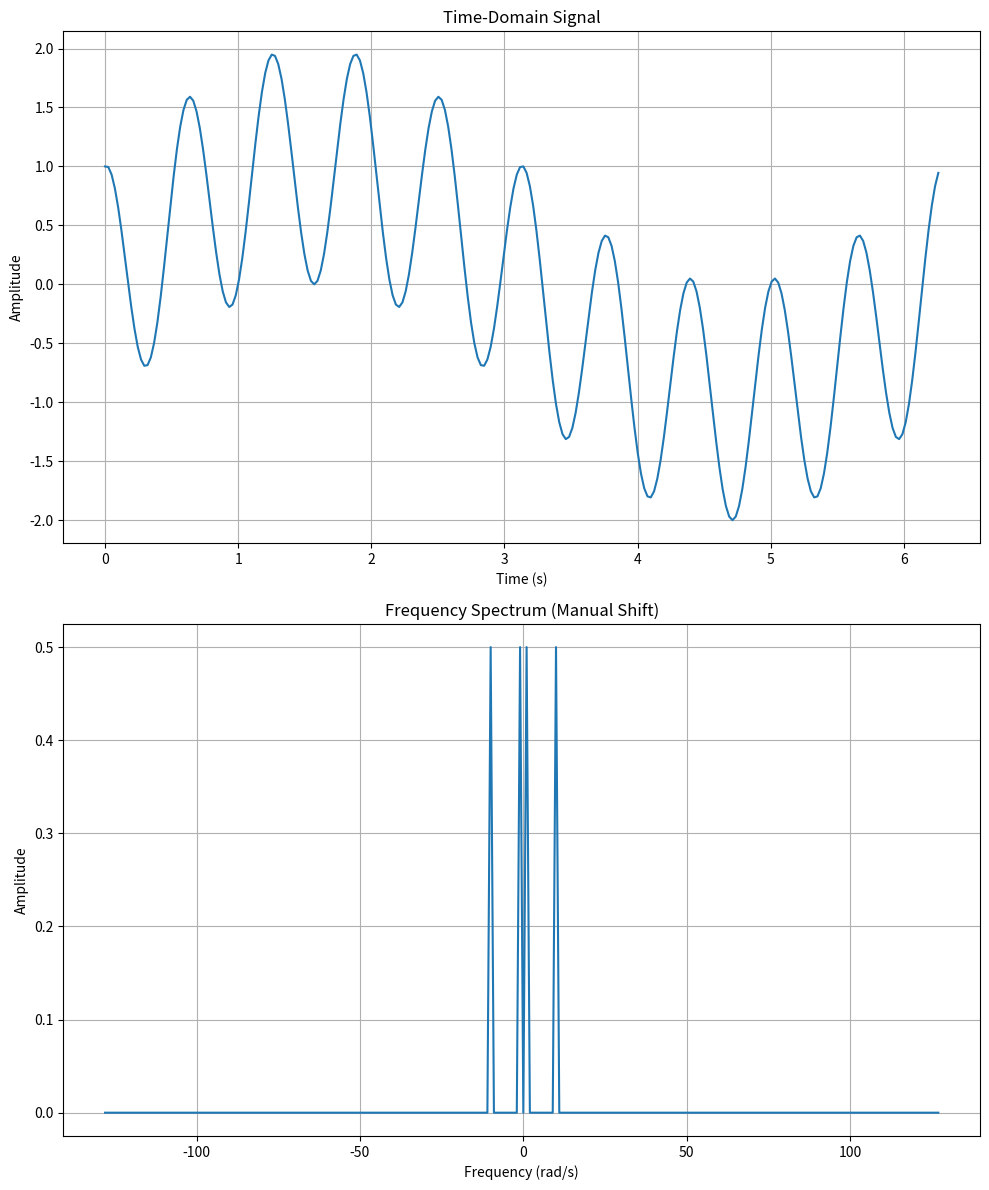

Write the Python code that produced this figure.
import numpy as np
import matplotlib.pyplot as plt

def bit_reversal(n, num_bits):
    binary = f'{n:0{num_bits}b}'  # Convert n to a binary string with num_bits digits
    reversed_binary = binary[::-1]  # Reverse the binary string
    return int(reversed_binary, 2)  # Convert the reversed binary string back to an integer

def generate_bit_reversed_indices(N):
    num_bits = int(np.log2(N))  # Number of bits needed to represent indices
    return [bit_reversal(i, num_bits) for i in range(N)]

def bit_reverse_reorder(arr):
    N = len(arr)
    indices = generate_bit_reversed_indices(N)  # Get the bit-reversed indices
    reordered = np.zeros(N, dtype=arr.dtype)  # Create a new array with the same type as input
    for index, value in enumerate(indices):
        reordered[index] = arr[value]  # Place the value at the bit-reversed position
    return reordered


def iterative_fft(x):
    N = len(x)
    if np.log2(N) % 1 > 0:
        raise ValueError("Input length must be a power of 2")

    # Step 1: Bit-reversal reordering
    x = bit_reverse_reorder(x)

    # Step 2: Iterative FFT computation
    num_stages = int(np.log2(N))
    for stage in range(1, num_stages + 1):
        m = 2**stage  # Current block size
        half_block = m // 2  # Half block size

        for start in range(0, N, m):  # Start index of the current block
            for p in range(half_block):
                twiddle_factor = np.exp(-2j * np.pi * p / m)
                even_value = x[start + p]
                odd_value = x[start + p + half_block]
                x[start + p] = even_value + twiddle_factor * odd_value
                x[start + p + half_block] = even_value - twiddle_factor * odd_value

    return x


def func_to_fft(t):
    return np.sin(t) + np.cos(10 * t)  


T = 2 * np.pi  # Period
N = 2**8  # sample size
dt = T / N  
dw = 2 * np.pi / T  


t_array = np.array([i * dt for i in range(N)])  
p_array = np.arange(-N // 2, N // 2)  
w_array = p_array * dw  


fn_array = func_to_fft(t_array)


fft_result = iterative_fft(fn_array.astype(complex))


fft_shifted = np.zeros_like(fft_result, dtype=complex)
fft_shifted[:N // 2] = fft_result[N // 2:]  # move high frequencies to the front
fft_shifted[N // 2:] = fft_result[:N // 2]  # move low frequencies to behind


amplitude = np.abs(fft_shifted) / N  # normalization


plt.figure(figsize=(10, 12))


plt.subplot(2, 1, 1)
plt.plot(t_array, fn_array)
plt.title("Time-Domain Signal")
plt.xlabel("Time (s)")
plt.ylabel("Amplitude")
plt.grid()


plt.subplot(2, 1, 2)
plt.plot(w_array, amplitude)
plt.title("Frequency Spectrum (Manual Shift)")
plt.xlabel("Frequency (rad/s)")
plt.ylabel("Amplitude")
plt.grid()

plt.tight_layout()
plt.show()


